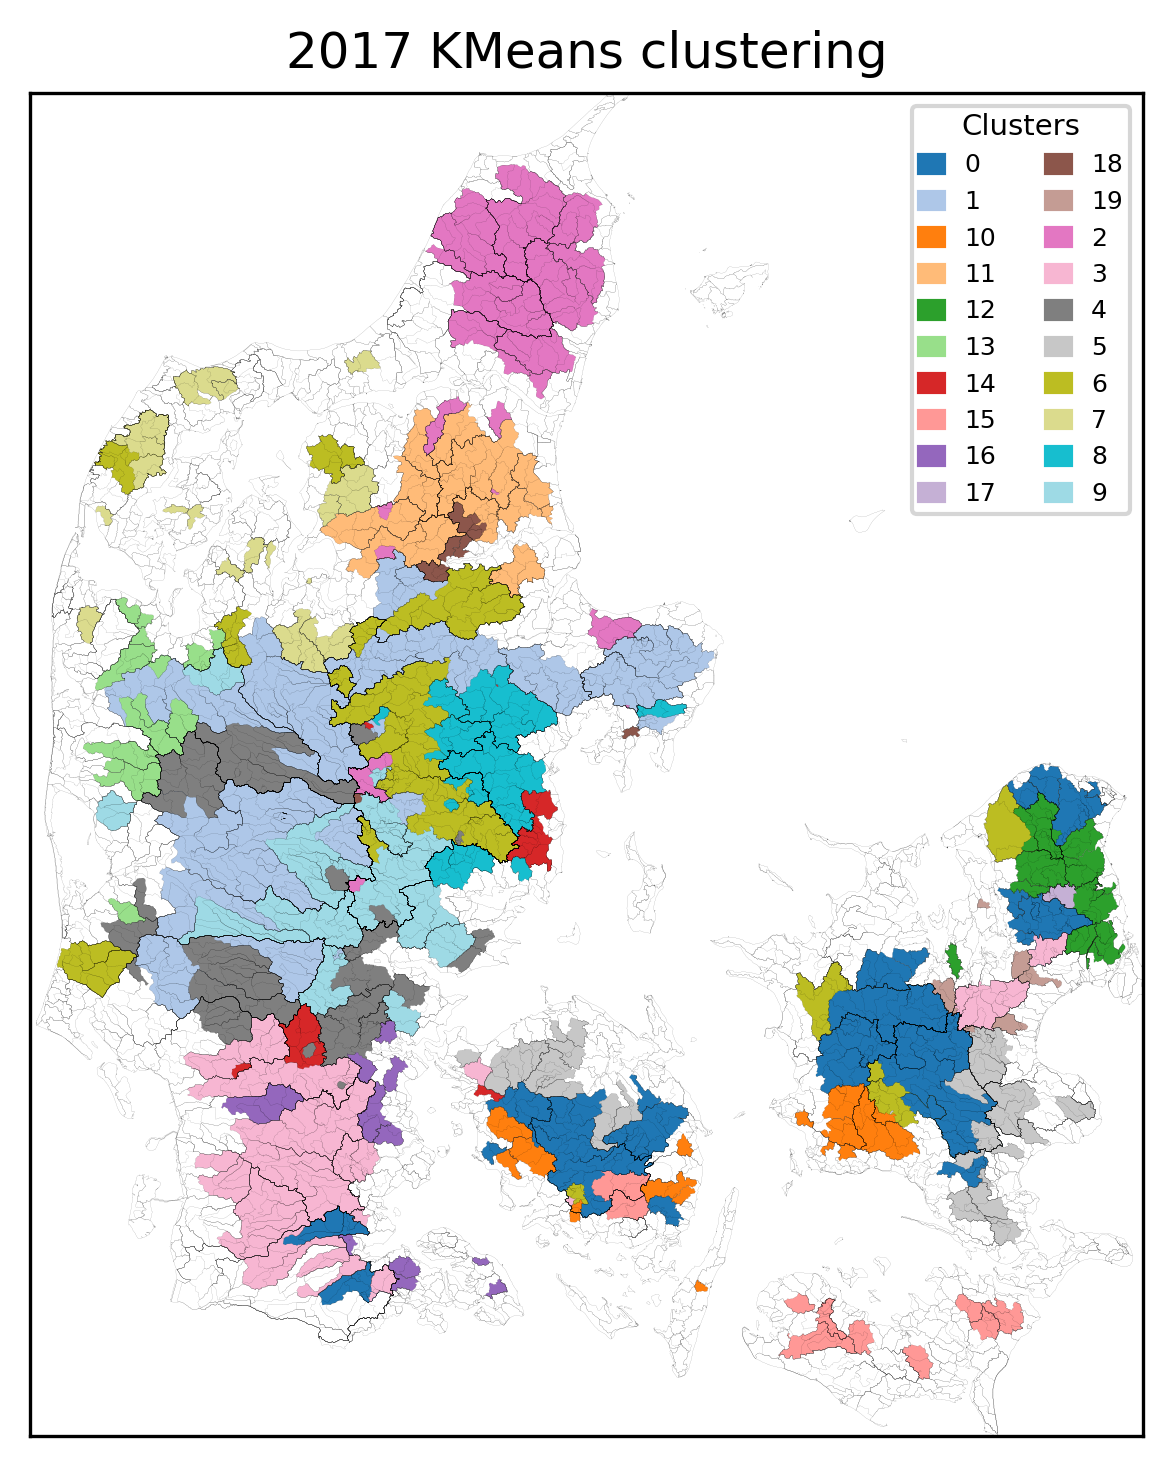

The data file committed next to this chart (first rows):
, Cluster
56000007, 0
57000050, 0
55000018, 0
55000017, 0
52001041, 0
57000063, 0
57000059, 0
57000053, 0
56000003, 0
48000011, 0
48000010, 0
51000024, 0
51000002, 0
52000040, 0
52000039, 0
56000005, 0
52000063, 0
48000007, 0
42000074, 0
44000020, 0
45000058, 0
45000047, 0
45000004, 0
45000003, 0
45000002, 0
46000001, 0
46000019, 0
46000018, 0
47000036, 0
46000642, 0
48000004, 0
46000030, 0
45000804, 0
45001337, 0
42000022, 0
42001011, 0
44000021, 0
23000002, 1
21000794, 1
21000712, 1
24000050, 1
25000020, 1
25000078, 1
22000062, 1
22000053, 1
22000057, 1
21001449, 1
22000194, 1
21000591, 1
21000800, 1
18000077, 1
18000887, 1
21000467, 1
21000413, 1
20000026, 1
20000025, 1
20000024, 1
22000225, 1
22001541, 1
22001540, 1
... 312 more rows
